Run: headless pygame with SDL's dummy video driver; simulated clock (each Clock.tick advances the game by its frame time, no real sleeping); random seed 0; keys injected as events and as key.get_pressed() state; mouse plan: one left click at the window centre at the start of phase 2, then a move to the lower-right quarter at the start of phase 3.
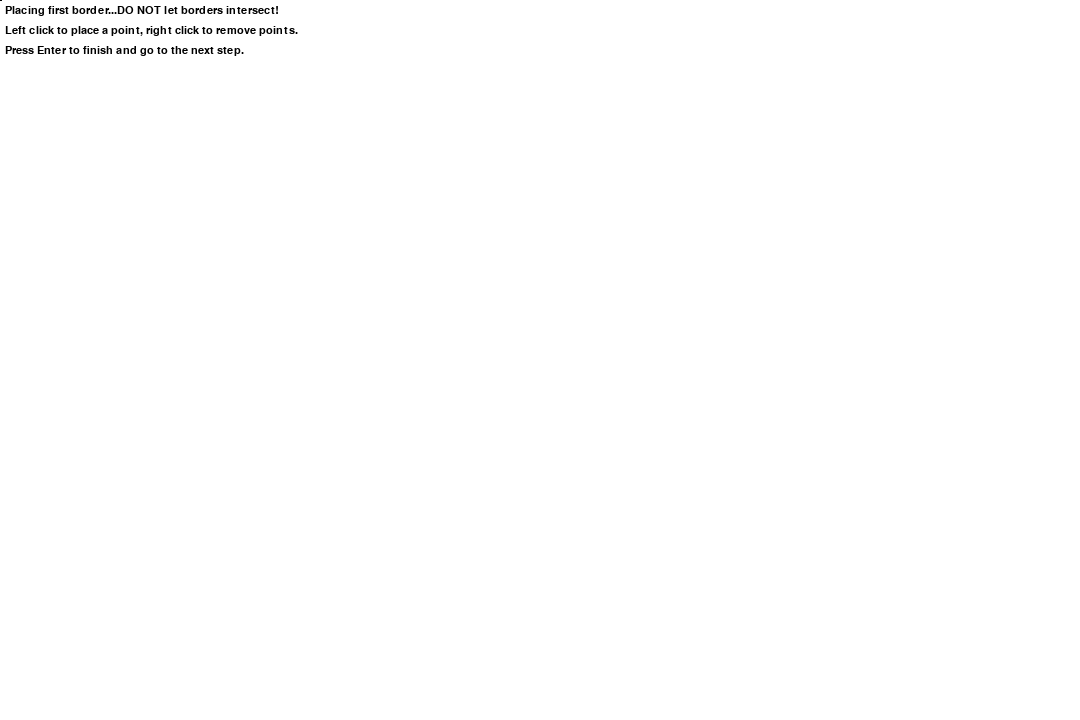
Frame 1 of 4 · flips 1–60 · no input
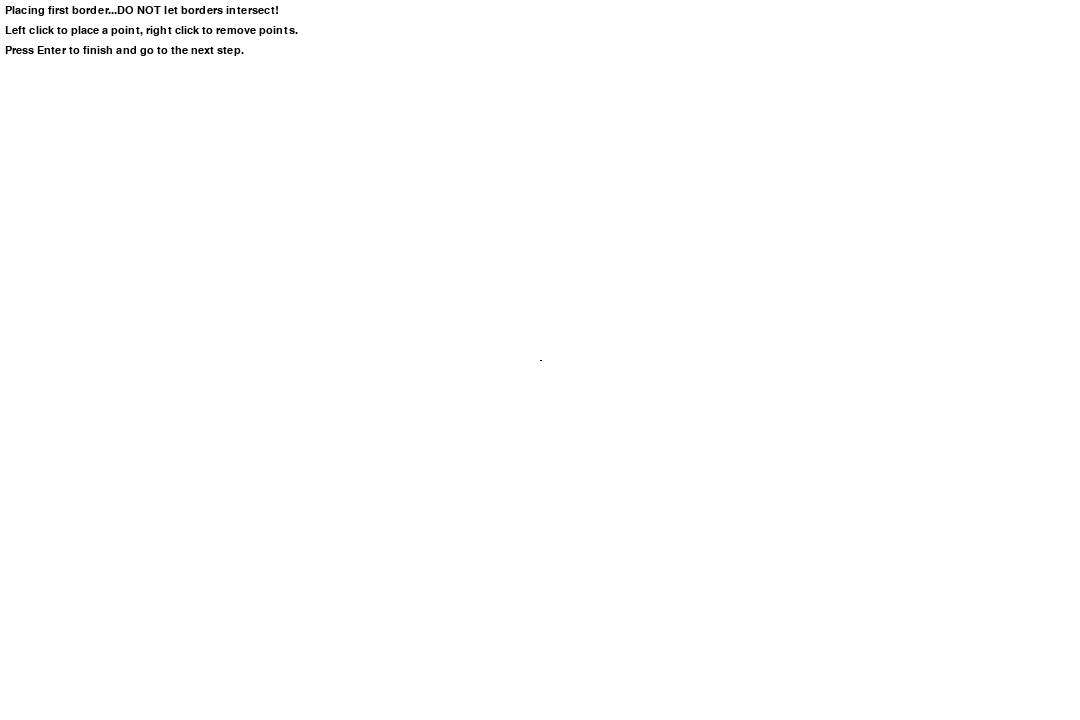
Frame 2 of 4 · flips 61–180 · clicked the window centre · tapped SPACE, RETURN · held RIGHT (→), D
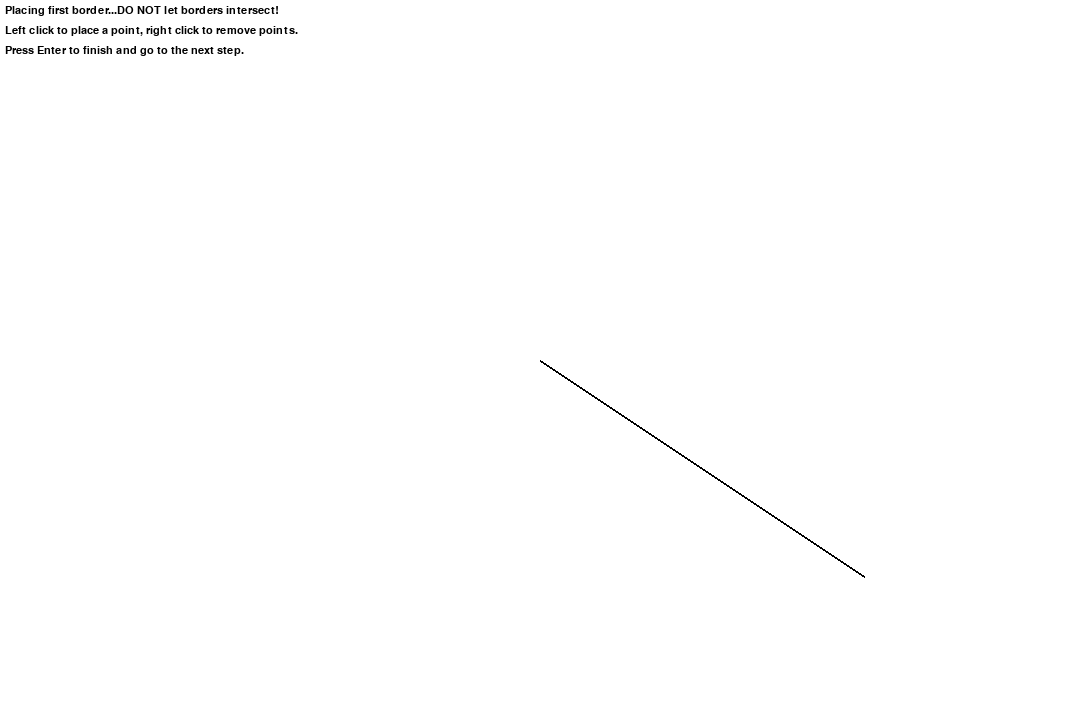
Frame 3 of 4 · flips 181–300 · moved the mouse to the lower-right quarter · held DOWN (↓), S
Frame 4 of 4 · flips 301–420 · held LEFT (←), A, UP (↑), W · screen unchanged from frame 3, image omitted

The pygame program that drew these frames:

import pygame as pg
import json

def multi_line_text(window, font, font_size, lines, start_coords = (5, 5)) -> None:
    for i, line in enumerate(lines):
        sub_surf = font.render(line, True, '#000000')
        window.blit(sub_surf, (start_coords[0], start_coords[1] + i * 20))

# Create a window
pg.init()
window = pg.display.set_mode((1080, 720))
pg.display.init()

# Used for displaying builder states and other info onscreen
display_font = pg.font.SysFont('monospace', 16)
display_text = 'waiting...'

# Limits framerates to a reasonable value
clock = pg.time.Clock()

# Single points for track borders, used for display and building
border_points = []
finished_border_points = []

# Possible states:
#   0: Placing 1st border
#   1: Placing 2nd border
#   3: Placing checkpoints
#   4: Placing start point
builder_state = 0
while True:
    clock.tick(60)

    mouse_pos = pg.mouse.get_pos()

    for event in pg.event.get():
        # Close the window if the X is clicked
        if event.type == pg.QUIT:
            pg.quit()
            quit()

        # Clicking the mouse does many things based on the state of the builder
        elif event.type == pg.MOUSEBUTTONDOWN:
            # When constructing the borders of the track:
            if builder_state == 0 or builder_state == 1:
                # Add a point if the left button is pressed...
                if event.button == 1:
                    border_points.append(mouse_pos)
                # ...and remove one if the right button is pressed
                elif event.button == 3 and len(border_points) > 0:
                    border_points.pop(-1)

        elif event.type == pg.KEYDOWN:
            if event.key == pg.K_RETURN:
                if builder_state == 0 and len(border_points) >= 3:
                    finished_border_points = border_points
                    border_points = []
                    builder_state += 1
                elif builder_state == 1 and len(border_points) >= 3:
                    builder_state += 1
                elif builder_state == 2:
                    pass # Do nothing, state 2 is placing the start point and advances on click

    # Display everything
    window.fill('#ffffff')

    # Handles some edge cases at the beginning of the process
    if builder_state == 0 or builder_state == 1:
        if len(border_points) == 0:
            pg.draw.line(window, '#000000', mouse_pos, mouse_pos, 2)
        elif len(border_points) == 1:
            pg.draw.line(window, '#000000', border_points[0], mouse_pos, 2)
        else:
            displayed_border = border_points + [mouse_pos]
            pg.draw.lines(window, '#000000', True, displayed_border, 2)
    else:
        pg.draw.lines(window, '#a0a0a0', True, border_points, 2)
    
    if len(finished_border_points) > 0:
        pg.draw.lines(window, '#a0a0a0', True, finished_border_points, 2)

    if builder_state == 0:
        display_text = ['Placing first border...DO NOT let borders intersect!',
                        'Left click to place a point, right click to remove points.',
                        'Press Enter to finish and go to the next step.']
    elif builder_state == 1:
        display_text = ['Placing second border...DO NOT let borders intersect!',
                        'Left click to place a point, right click to remove points.',
                        'Press Enter to finish and go to the next step.']
    elif builder_state == 2:
        display_text = ['Placing start point...make sure it\'s inside the track!',
                        'Left click to place the starting point and move on to the next step.']

    multi_line_text(window, display_font, 16, display_text)
    pg.display.flip()
